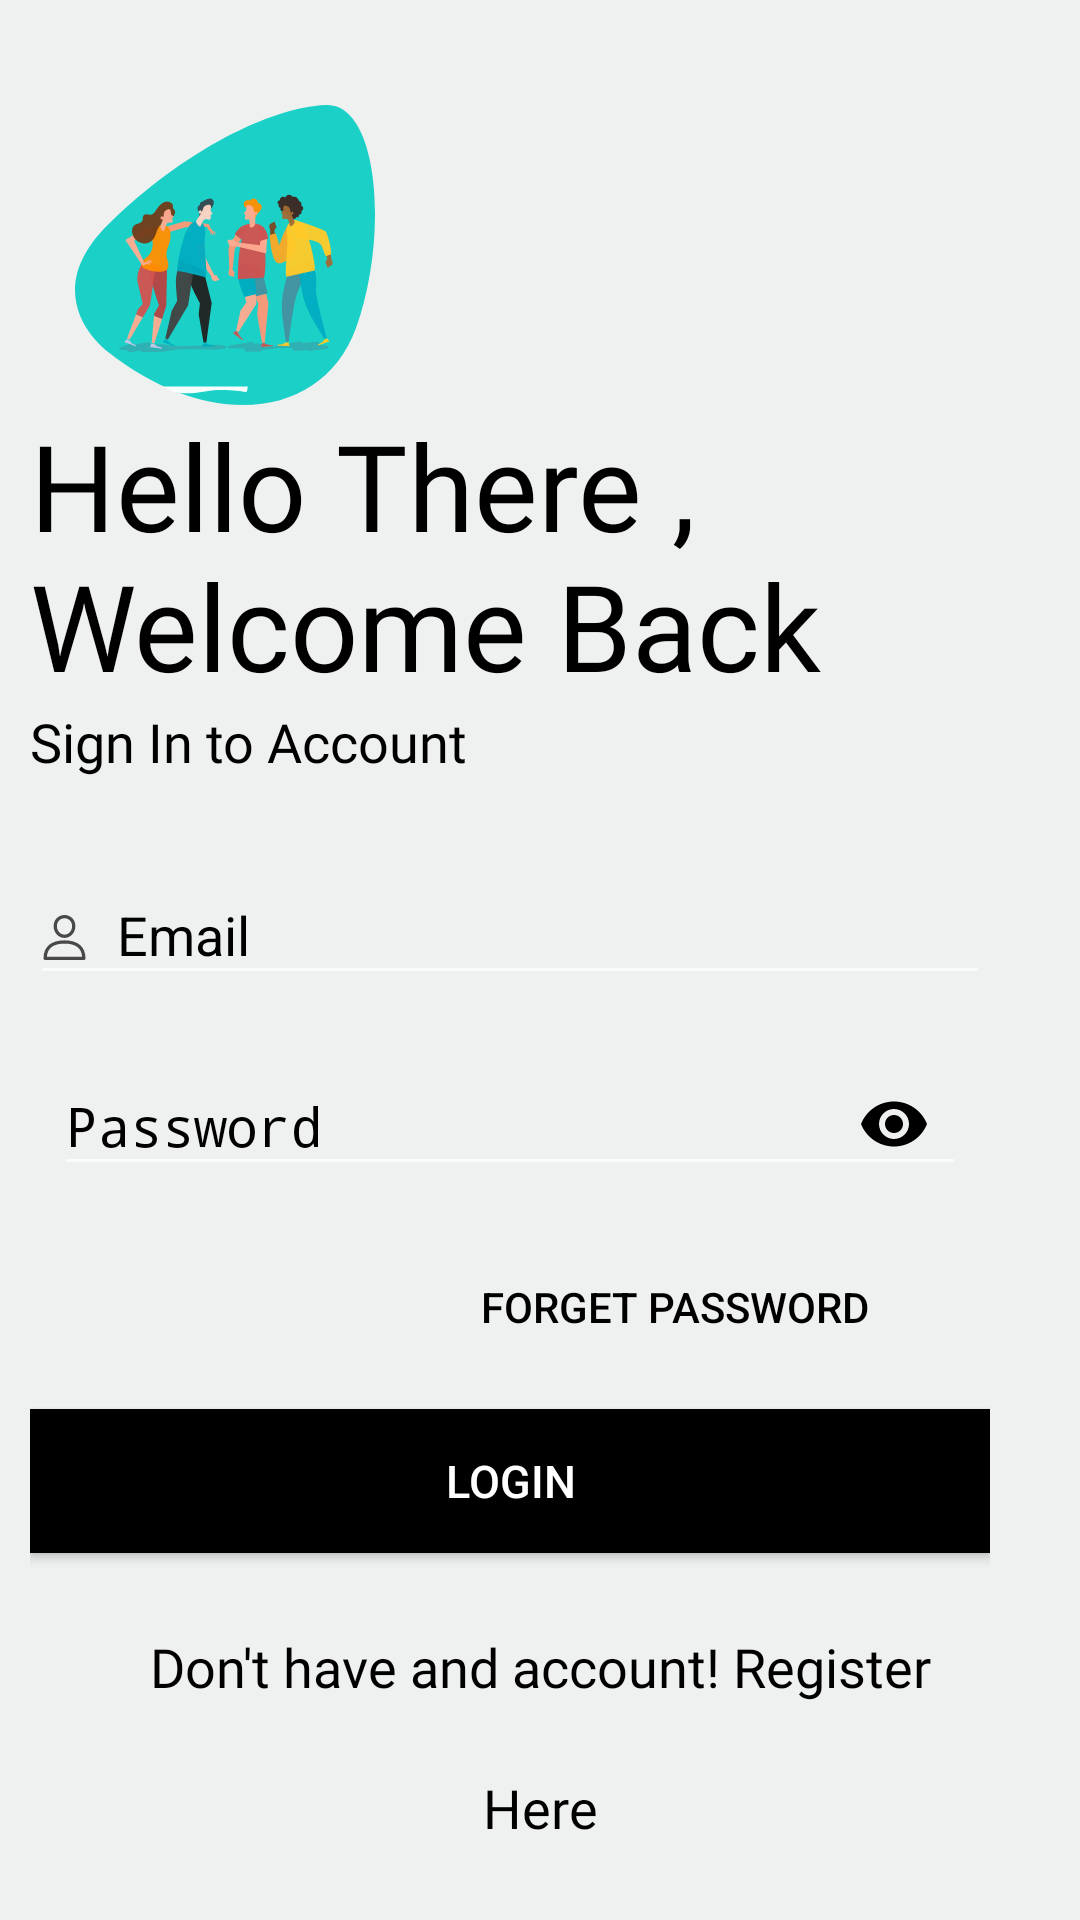

The Android layout XML behind this screen, and the referenced resources:
<!-- AndroidManifest.xml: activity theme Theme.Design.NoActionBar -->
<!-- res/layout/activity_login.xml -->
<?xml version="1.0" encoding="utf-8"?>
<RelativeLayout xmlns:android="http://schemas.android.com/apk/res/android"
    xmlns:app="http://schemas.android.com/apk/res-auto"
    xmlns:tools="http://schemas.android.com/tools"
    android:layout_width="match_parent"
    android:layout_height="match_parent"
    android:background="@drawable/bg_background"


    tools:context=".LoginActivity">

    <androidx.core.widget.NestedScrollView
        android:layout_width="match_parent"
        android:layout_height="wrap_content">

        <LinearLayout
            android:layout_width="match_parent"
            android:layout_height="match_parent"
            android:orientation="vertical"
            android:padding="10dp">

            <ImageView
                android:id="@+id/login_image"
                android:layout_width="100dp"
                android:layout_height="100dp"
                android:layout_marginStart="15dp"
                android:layout_marginTop="25dp"
                android:transitionName="splash_image"
                android:src="@drawable/ic_register_hero" />


            <TextView
                android:id="@+id/login_logo"
                android:layout_width="wrap_content"
                android:layout_height="wrap_content"
                android:fontFamily="@font/bungee"
                android:textColor="@color/black"

                android:transitionName="splash_text"


                android:text="Hello There , Welcome Back"
                android:textSize="40sp" />


            <androidx.appcompat.widget.AppCompatTextView
                android:id="@+id/login_slogan_text"
                android:layout_width="wrap_content"
                android:layout_height="wrap_content"
                android:fontFamily="@font/bungee"
                android:text="Sign In to Account"
                android:transitionName="sign_text"
                android:textColor="@color/black"
                android:textSize="18sp" />


            <LinearLayout
                android:layout_width="match_parent"
                android:layout_height="wrap_content"
                android:layout_marginTop="20dp"
                android:layout_marginEnd="20dp"
                android:orientation="vertical">

                <com.google.android.material.textfield.TextInputLayout


                    android:layout_width="match_parent"
                    android:layout_height="wrap_content"



                    android:hint="Email"

                    android:textColorHint="@color/black"


                    >

                    <EditText
                        android:id="@+id/login_email"
                        android:transitionName="email_transition"


                        android:layout_width="match_parent"
                        android:layout_height="wrap_content"
                        android:drawableStart="@drawable/ic_user_small_icon"

                        android:drawablePadding="10dp"
                        android:textColor="@color/black"
                        android:inputType="textEmailAddress" />
                </com.google.android.material.textfield.TextInputLayout>

                <com.google.android.material.textfield.TextInputLayout

                    android:layout_width="match_parent"
                    android:layout_height="wrap_content"
                    android:layout_margin="8dp"
                    android:hint="Password"
                    app:passwordToggleTint="@color/black"
                    android:textColorHint="@color/black"

                    app:passwordToggleEnabled="true">

                    <EditText
                        android:id="@+id/login_password"
                        android:transitionName="password_transition"


                        android:layout_width="match_parent"
                        android:layout_height="wrap_content"
                        android:drawableStart="@drawable/ic_password"
                        android:drawablePadding="10dp"
                        android:textColor="@color/black"
                        android:inputType="textPassword" />
                </com.google.android.material.textfield.TextInputLayout>


                <androidx.appcompat.widget.AppCompatButton
                    android:id="@+id/forgetPassword"
                    android:layout_width="200dp"
                    android:layout_height="wrap_content"

                    android:layout_gravity="right"
                    android:layout_margin="5dp"
                    android:background="#00000000"
                    android:elevation="0dp"
                    android:textColor="@color/black"
                    android:text="Forget Password" />

                <androidx.appcompat.widget.AppCompatButton
                    android:id="@+id/loginButton"
                    android:layout_width="match_parent"
                    android:layout_height="wrap_content"
                    android:layout_marginTop="5dp"
                    android:layout_marginBottom="5dp"
                    android:transitionName="login_btn_transition"
                    android:background="#000000"
                    android:text="Login"
                    android:textColor="#FFF"
                    android:textSize="15sp" />


                <androidx.appcompat.widget.AppCompatTextView
                    android:id="@+id/registerButton"
                    android:layout_width="match_parent"
                    android:layout_height="wrap_content"
                    android:layout_marginStart="20dp"
                    android:fontFamily="@font/bungee"
                    android:layout_marginTop="20.8dp"
                    android:layout_marginBottom="30.5dp"
                    android:gravity="center"
                    android:lineSpacingExtra="26sp"
                    android:transitionName="login_signup_transistion"
                    android:text="@string/don_t_have_and_account_register_here"
                    android:textColor="@color/black"
                    android:textSize="18sp"
                    android:textStyle="normal" />


            </LinearLayout>


        </LinearLayout>

    </androidx.core.widget.NestedScrollView>


</RelativeLayout>
<!-- resources referenced by this layout -->
<resources>
  <color name="black">#FF000000</color>
  <!-- drawable bg_background (drawable) -->
  <?xml version="1.0" encoding="utf-8"?>
  <shape xmlns:android="http://schemas.android.com/apk/res/android">
      <solid android:color="@color/white_smoke" />
  </shape>
  <!-- drawable ic_register_hero: vector/xml drawable (drawable-ldpi, 21828 chars, omitted) -->
  <!-- drawable ic_user_small_icon (drawable) -->
  <vector xmlns:android="http://schemas.android.com/apk/res/android"
      android:width="15dp"
      android:height="15dp"
      android:viewportWidth="512"
      android:viewportHeight="512">
      <path
          android:fillColor="#484848"
          android:pathData="M256,288.389c-153.837,0 -238.56,72.776 -238.56,204.925c0,10.321 8.365,18.686 18.686,18.686h439.747c10.321,0 18.686,-8.365 18.686,-18.686C494.56,361.172 409.837,288.389 256,288.389zM55.492,474.628c7.35,-98.806 74.713,-148.866 200.508,-148.866s193.159,50.06 200.515,148.866H55.492z"/>
      <path
          android:fillColor="#484848"
          android:pathData="M256,0c-70.665,0 -123.951,54.358 -123.951,126.437c0,74.19 55.604,134.54 123.951,134.54s123.951,-60.35 123.951,-134.534C379.951,54.358 326.665,0 256,0zM256,223.611c-47.743,0 -86.579,-43.589 -86.579,-97.168c0,-51.611 36.413,-89.071 86.579,-89.071c49.363,0 86.579,38.288 86.579,89.071C342.579,180.022 303.743,223.611 256,223.611z"/>
  </vector>
  <string name="don_t_have_and_account_register_here">Don\'t have and account! Register Here</string>
  <style name="Theme.Design.NoActionBar">
          <item name="windowActionBar">false</item>
          <item name="windowNoTitle">true</item>
          <item name="android:windowContentTransitions">true</item>
  
  
              ...
          <item name="pinViewStyle">@style/PinWidget.PinView</item>
  
  
  
  
      </style>
  <color name="white_smoke">#eff0f0</color>
</resources>
